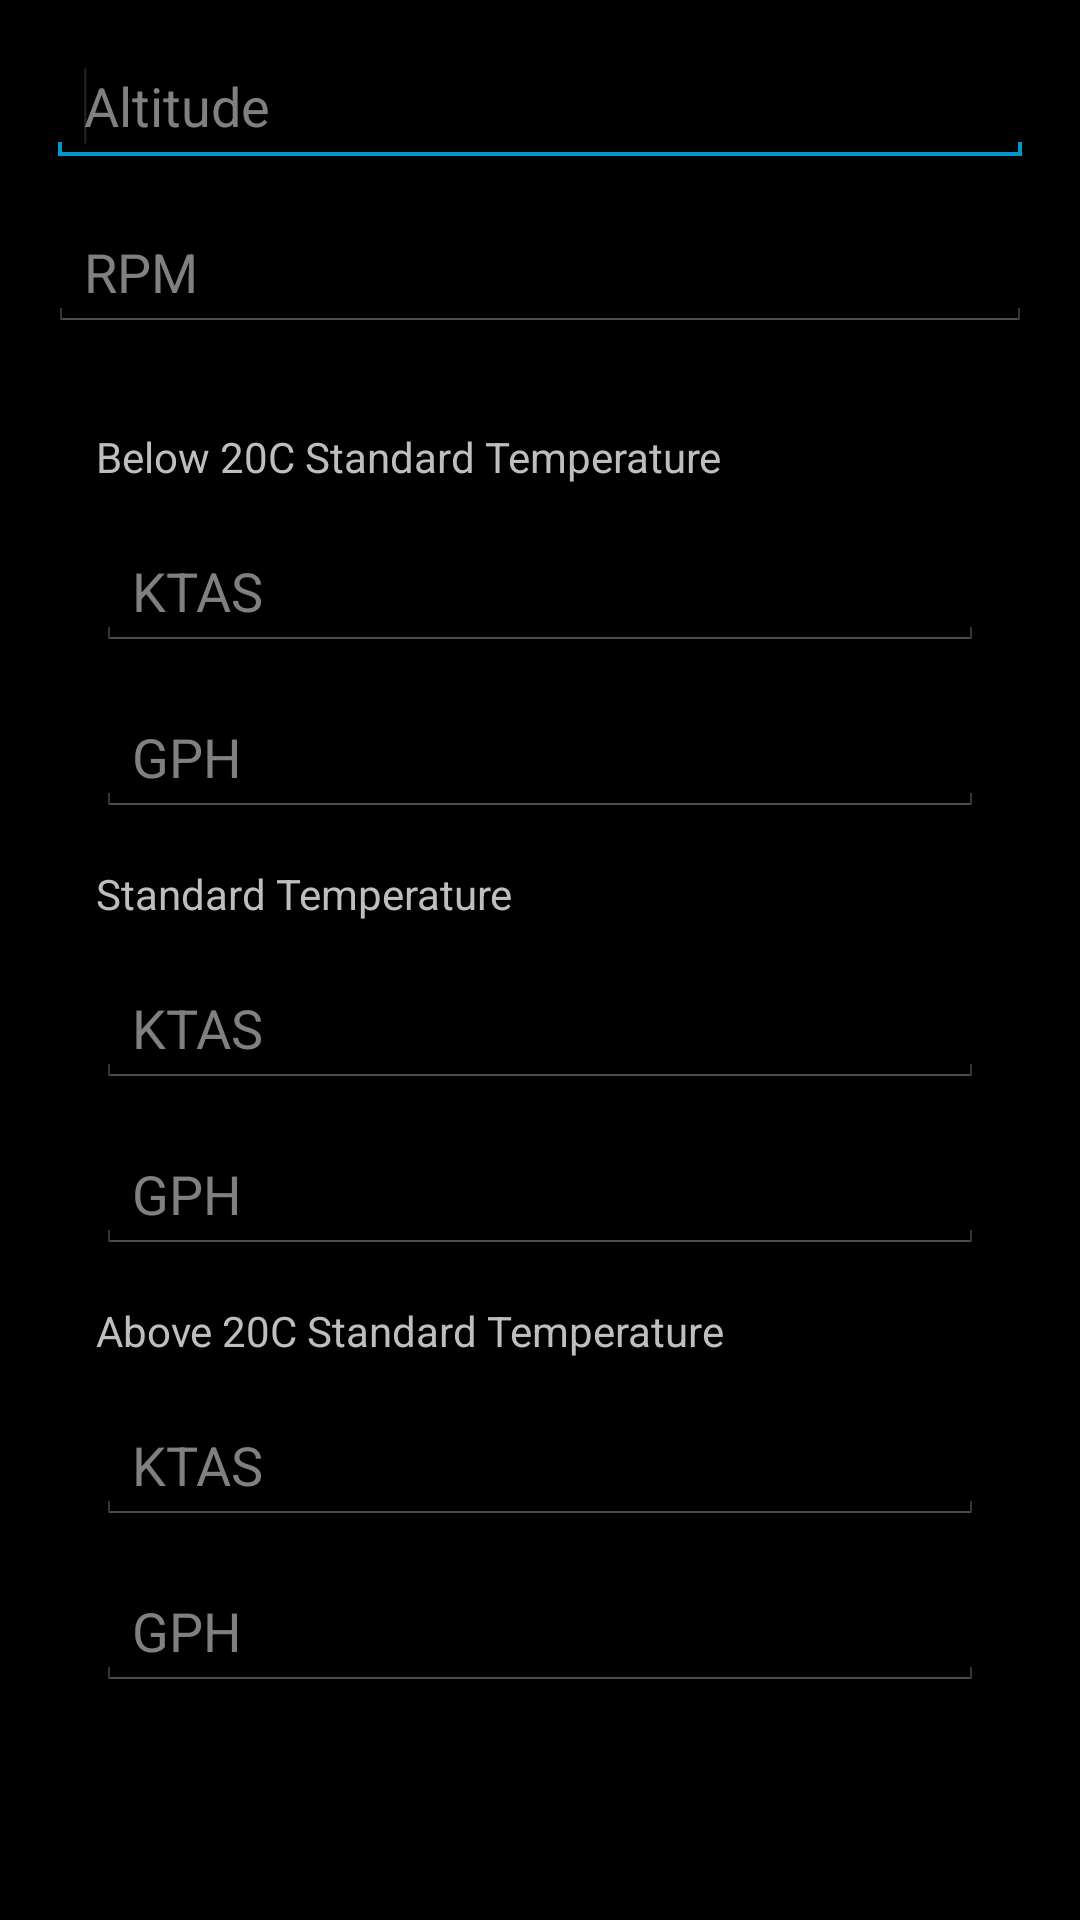

Produce the Android XML layout that renders to this screen, including the resource entries it uses.
<!-- AndroidManifest.xml: application theme AppTheme -->
<!-- res/layout/activity_cruise_performance.xml -->
<ScrollView xmlns:android="http://schemas.android.com/apk/res/android"
    xmlns:tools="http://schemas.android.com/tools"
    android:id="@+id/ScrollView1"
    android:layout_width="match_parent"
    android:layout_height="wrap_content"
    android:paddingBottom="@dimen/activity_vertical_margin"
    android:paddingLeft="@dimen/activity_horizontal_margin"
    android:paddingRight="@dimen/activity_horizontal_margin"
    android:paddingTop="@dimen/activity_vertical_margin"
    tools:context=".CruisePerformanceActivity" >

    <LinearLayout
        android:layout_width="match_parent"
        android:layout_height="223dp"
        android:orientation="vertical" >

    <EditText
        android:id="@+id/performanceAltitude"
        android:layout_width="match_parent"
        android:layout_height="wrap_content"
        android:layout_marginBottom="@dimen/activity_vertical_margin"
        android:ems="10"
        android:hint="@string/altitude"
        android:inputType="number" >
			<requestFocus />
	</EditText>
	    <EditText
        android:id="@+id/performanceRPM"
        android:layout_width="match_parent"
        android:layout_height="wrap_content"
        android:layout_marginBottom="@dimen/activity_vertical_margin"
        android:ems="10"
        android:hint="@string/rpm"
        android:inputType="number" >
	</EditText>

	    <TextView
	        android:id="@+id/Below20StdTemp"
	        android:layout_width="wrap_content"
	        android:layout_height="wrap_content"
	        android:layout_marginBottom="@dimen/activity_vertical_margin"
	        android:layout_marginLeft="@dimen/activity_horizontal_margin"
	        android:layout_marginTop="@dimen/activity_vertical_margin"
	        android:text="@string/Below20cStdTemp" />

	    <EditText
	        android:id="@+id/below20cKTAS"
	        android:layout_width="match_parent"
	        android:layout_height="wrap_content"
	        android:layout_marginLeft="@dimen/activity_horizontal_margin"
	        android:layout_marginRight="@dimen/activity_horizontal_margin"
	        android:ems="10"
	        android:hint="@string/ktas"
	        android:inputType="numberDecimal" />

	    <EditText
	        android:id="@+id/below20cGPH"
	        android:layout_width="match_parent"
	        android:layout_height="wrap_content"
	        android:layout_marginLeft="@dimen/activity_horizontal_margin"
	        android:layout_marginRight="@dimen/activity_horizontal_margin"
	        android:layout_marginTop="@dimen/activity_vertical_margin"
	        android:ems="10"
	        android:hint="@string/gph"
	        android:inputType="numberDecimal" />
	    
	    	    <TextView
	        android:id="@+id/stdTemp"
	        android:layout_width="wrap_content"
	        android:layout_height="wrap_content"
	        android:layout_marginBottom="@dimen/activity_vertical_margin"
	        android:layout_marginLeft="@dimen/activity_horizontal_margin"
	        android:layout_marginTop="@dimen/activity_vertical_margin"
	        android:text="@string/stdTemp" />

	    <EditText
	        android:id="@+id/stdKTAS"
	        android:layout_width="match_parent"
	        android:layout_height="wrap_content"
	        android:layout_marginLeft="@dimen/activity_horizontal_margin"
	        android:layout_marginRight="@dimen/activity_horizontal_margin"
	        android:ems="10"
	        android:hint="@string/ktas"
	        android:inputType="numberDecimal" />

	    <EditText
	        android:id="@+id/stdGPH"
	        android:layout_width="match_parent"
	        android:layout_height="wrap_content"
	        android:layout_marginLeft="@dimen/activity_horizontal_margin"
	        android:layout_marginRight="@dimen/activity_horizontal_margin"
	        android:layout_marginTop="@dimen/activity_vertical_margin"
	        android:ems="10"
	        android:hint="@string/gph"
	        android:inputType="numberDecimal" />
	        
	        
	    <TextView
	        android:id="@+id/above20StdTemp"
	        android:layout_width="wrap_content"
	        android:layout_height="wrap_content"
	        android:layout_marginBottom="@dimen/activity_vertical_margin"
	        android:layout_marginLeft="@dimen/activity_horizontal_margin"
	        android:layout_marginTop="@dimen/activity_vertical_margin"
	        android:text="@string/above20cStdTemp" />

	    <EditText
	        android:id="@+id/above20cKTAS"
	        android:layout_width="match_parent"
	        android:layout_height="wrap_content"
	        android:layout_marginLeft="@dimen/activity_horizontal_margin"
	        android:layout_marginRight="@dimen/activity_horizontal_margin"
	        android:ems="10"
	        android:hint="@string/ktas"
	        android:inputType="numberDecimal" />

	    <EditText
	        android:id="@+id/above20cGPH"
	        android:layout_width="match_parent"
	        android:layout_height="wrap_content"
	        android:layout_marginLeft="@dimen/activity_horizontal_margin"
	        android:layout_marginRight="@dimen/activity_horizontal_margin"
	        android:layout_marginTop="@dimen/activity_vertical_margin"
	        android:ems="10"
	        android:hint="@string/gph"
	        android:inputType="numberDecimal" />
              
	</LinearLayout>
</ScrollView>
<!-- resources referenced by this layout -->
<resources>
  <dimen name="activity_horizontal_margin">16dp</dimen>
  <dimen name="activity_vertical_margin">16dp</dimen>
  <string name="Below20cStdTemp">Below 20C Standard Temperature</string>
  <string name="above20cStdTemp">Above 20C Standard Temperature</string>
  <string name="altitude">Altitude</string>
  <string name="gph">GPH</string>
  <string name="ktas">KTAS</string>
  <string name="rpm">RPM</string>
  <string name="stdTemp">Standard Temperature</string>
  <style name="AppTheme" parent="android:Theme.Holo" />
</resources>
